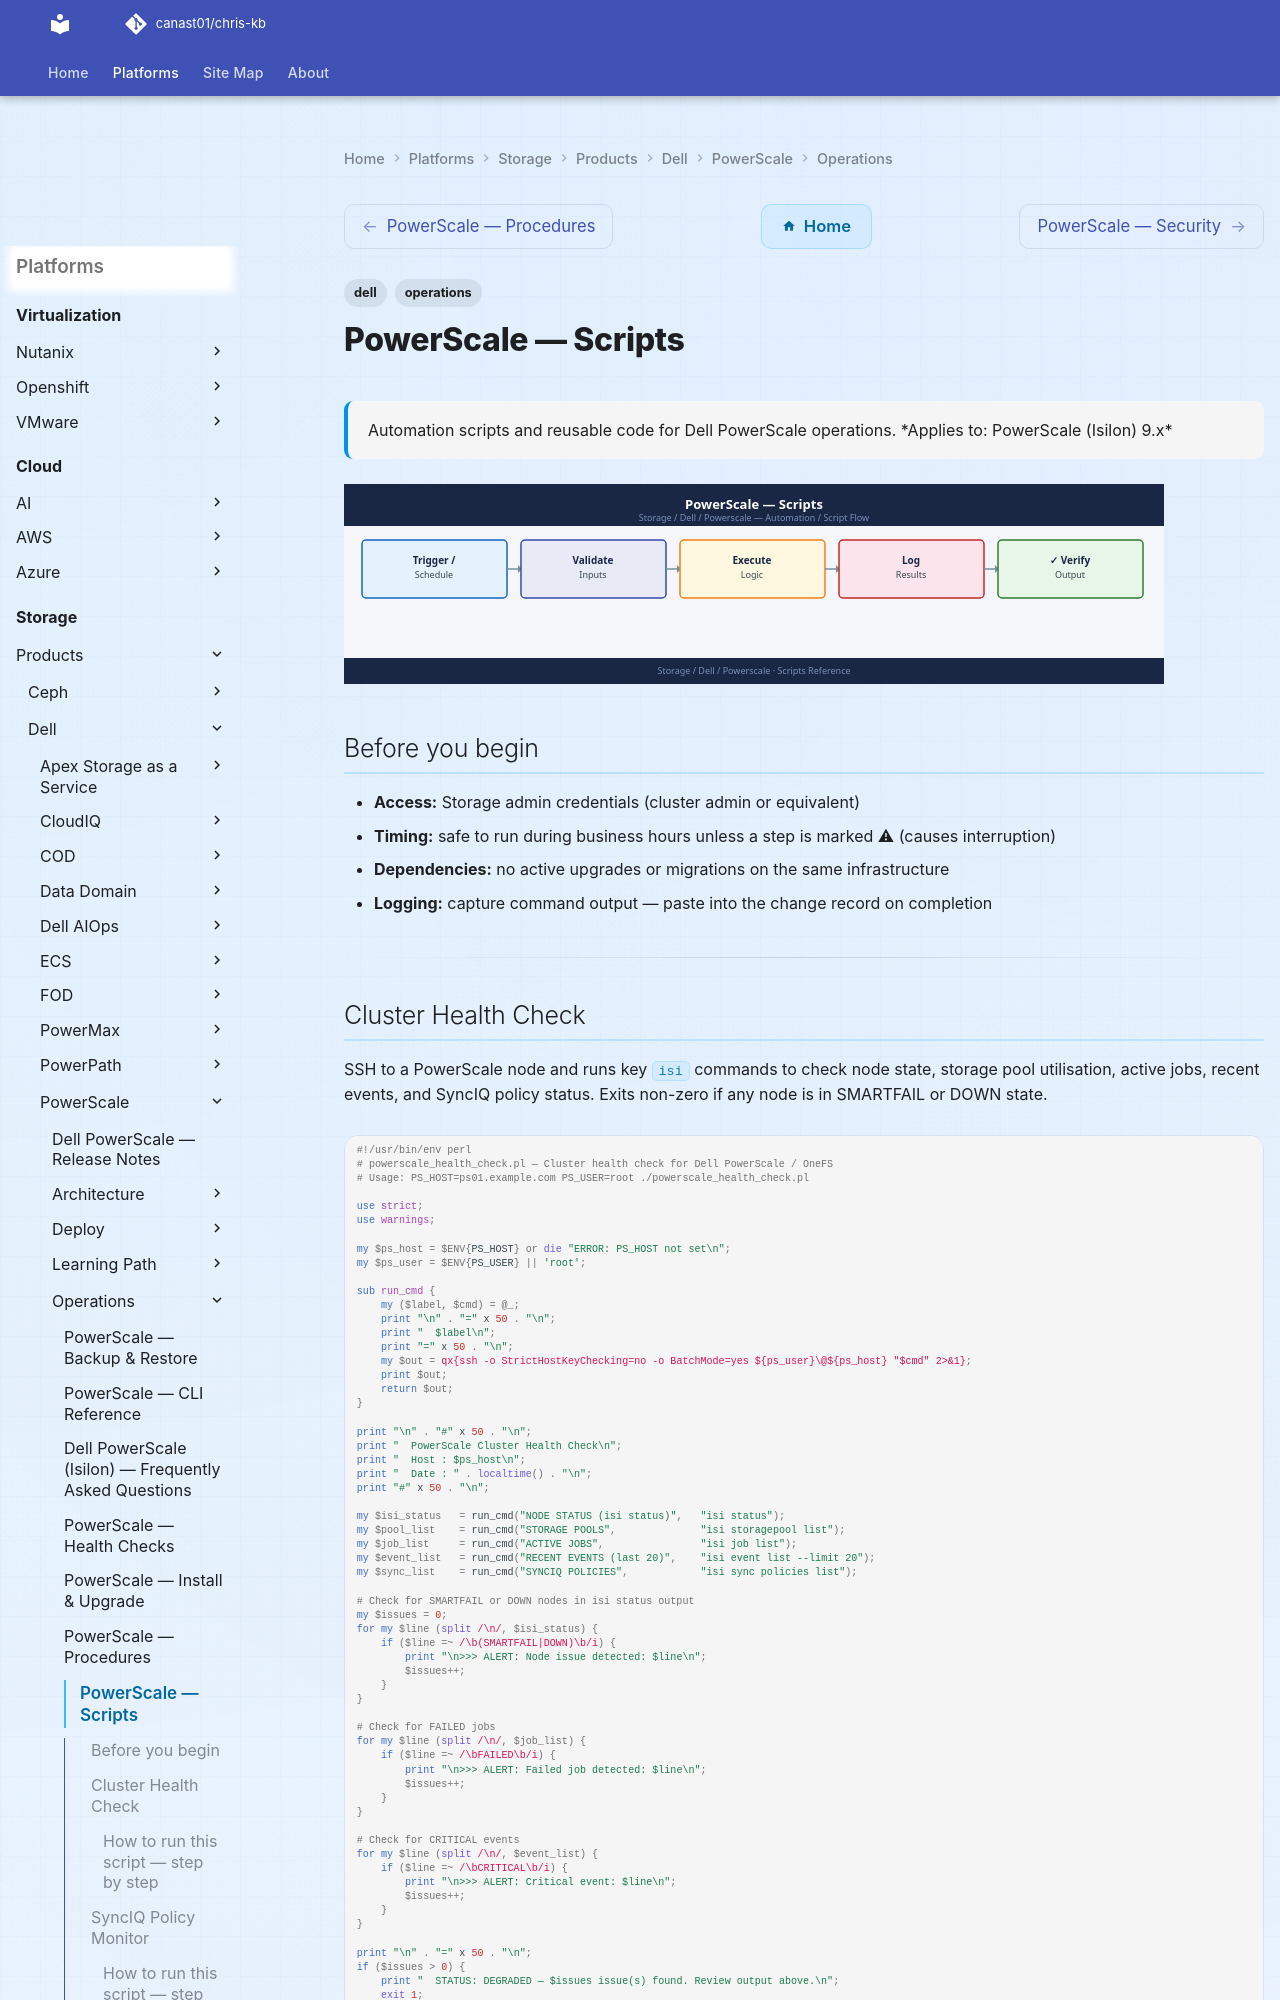

repository: canast01/chris-kb · page: storage/products/dell/powerscale/operations/scripts/index.html · generator: mkdocs

---
tags:
  - dell
  - operations
description: "Automation scripts and reusable code for Dell PowerScale operations."
---
# PowerScale — Scripts

<div class="kb-summary">
Automation scripts and reusable code for Dell PowerScale operations.

*Applies to: PowerScale (Isilon) 9.x*
</div>
![PowerScale — Scripts](../../../../../assets/storage-dell-powerscale-operations-scripts.svg)

## Before you begin

- **Access:** Storage admin credentials (cluster admin or equivalent)
- **Timing:** safe to run during business hours unless a step is marked ⚠ (causes interruption)
- **Dependencies:** no active upgrades or migrations on the same infrastructure
- **Logging:** capture command output — paste into the change record on completion

---

## Cluster Health Check

SSH to a PowerScale node and runs key `isi` commands to check node state, storage pool utilisation, active jobs, recent events, and SyncIQ policy status. Exits non-zero if any node is in SMARTFAIL or DOWN state.

```perl
#!/usr/bin/env perl
# powerscale_health_check.pl — Cluster health check for Dell PowerScale / OneFS
# Usage: PS_HOST=ps01.example.com PS_USER=root ./powerscale_health_check.pl

use strict;
use warnings;

my $ps_host = $ENV{PS_HOST} or die "ERROR: PS_HOST not set\n";
my $ps_user = $ENV{PS_USER} || 'root';

sub run_cmd {
    my ($label, $cmd) = @_;
    print "\n" . "=" x 50 . "\n";
    print "  $label\n";
    print "=" x 50 . "\n";
    my $out = qx{ssh -o StrictHostKeyChecking=no -o BatchMode=yes ${ps_user}\@${ps_host} "$cmd" 2>&1};
    print $out;
    return $out;
}

print "\n" . "#" x 50 . "\n";
print "  PowerScale Cluster Health Check\n";
print "  Host : $ps_host\n";
print "  Date : " . localtime() . "\n";
print "#" x 50 . "\n";

my $isi_status   = run_cmd("NODE STATUS (isi status)",   "isi status");
my $pool_list    = run_cmd("STORAGE POOLS",              "isi storagepool list");
my $job_list     = run_cmd("ACTIVE JOBS",                "isi job list");
my $event_list   = run_cmd("RECENT EVENTS (last 20)",    "isi event list --limit 20");
my $sync_list    = run_cmd("SYNCIQ POLICIES",            "isi sync policies list");

# Check for SMARTFAIL or DOWN nodes in isi status output
my $issues = 0;
for my $line (split /\n/, $isi_status) {
    if ($line =~ /\b(SMARTFAIL|DOWN)\b/i) {
        print "\n>>> ALERT: Node issue detected: $line\n";
        $issues++;
    }
}

# Check for FAILED jobs
for my $line (split /\n/, $job_list) {
    if ($line =~ /\bFAILED\b/i) {
        print "\n>>> ALERT: Failed job detected: $line\n";
        $issues++;
    }
}

# Check for CRITICAL events
for my $line (split /\n/, $event_list) {
    if ($line =~ /\bCRITICAL\b/i) {
        print "\n>>> ALERT: Critical event: $line\n";
        $issues++;
    }
}

print "\n" . "=" x 50 . "\n";
if ($issues > 0) {
    print "  STATUS: DEGRADED — $issues issue(s) found. Review output above.\n";
    exit 1;
} else {
    print "  STATUS: OK — No critical issues detected.\n";
    exit 0;
}
```
